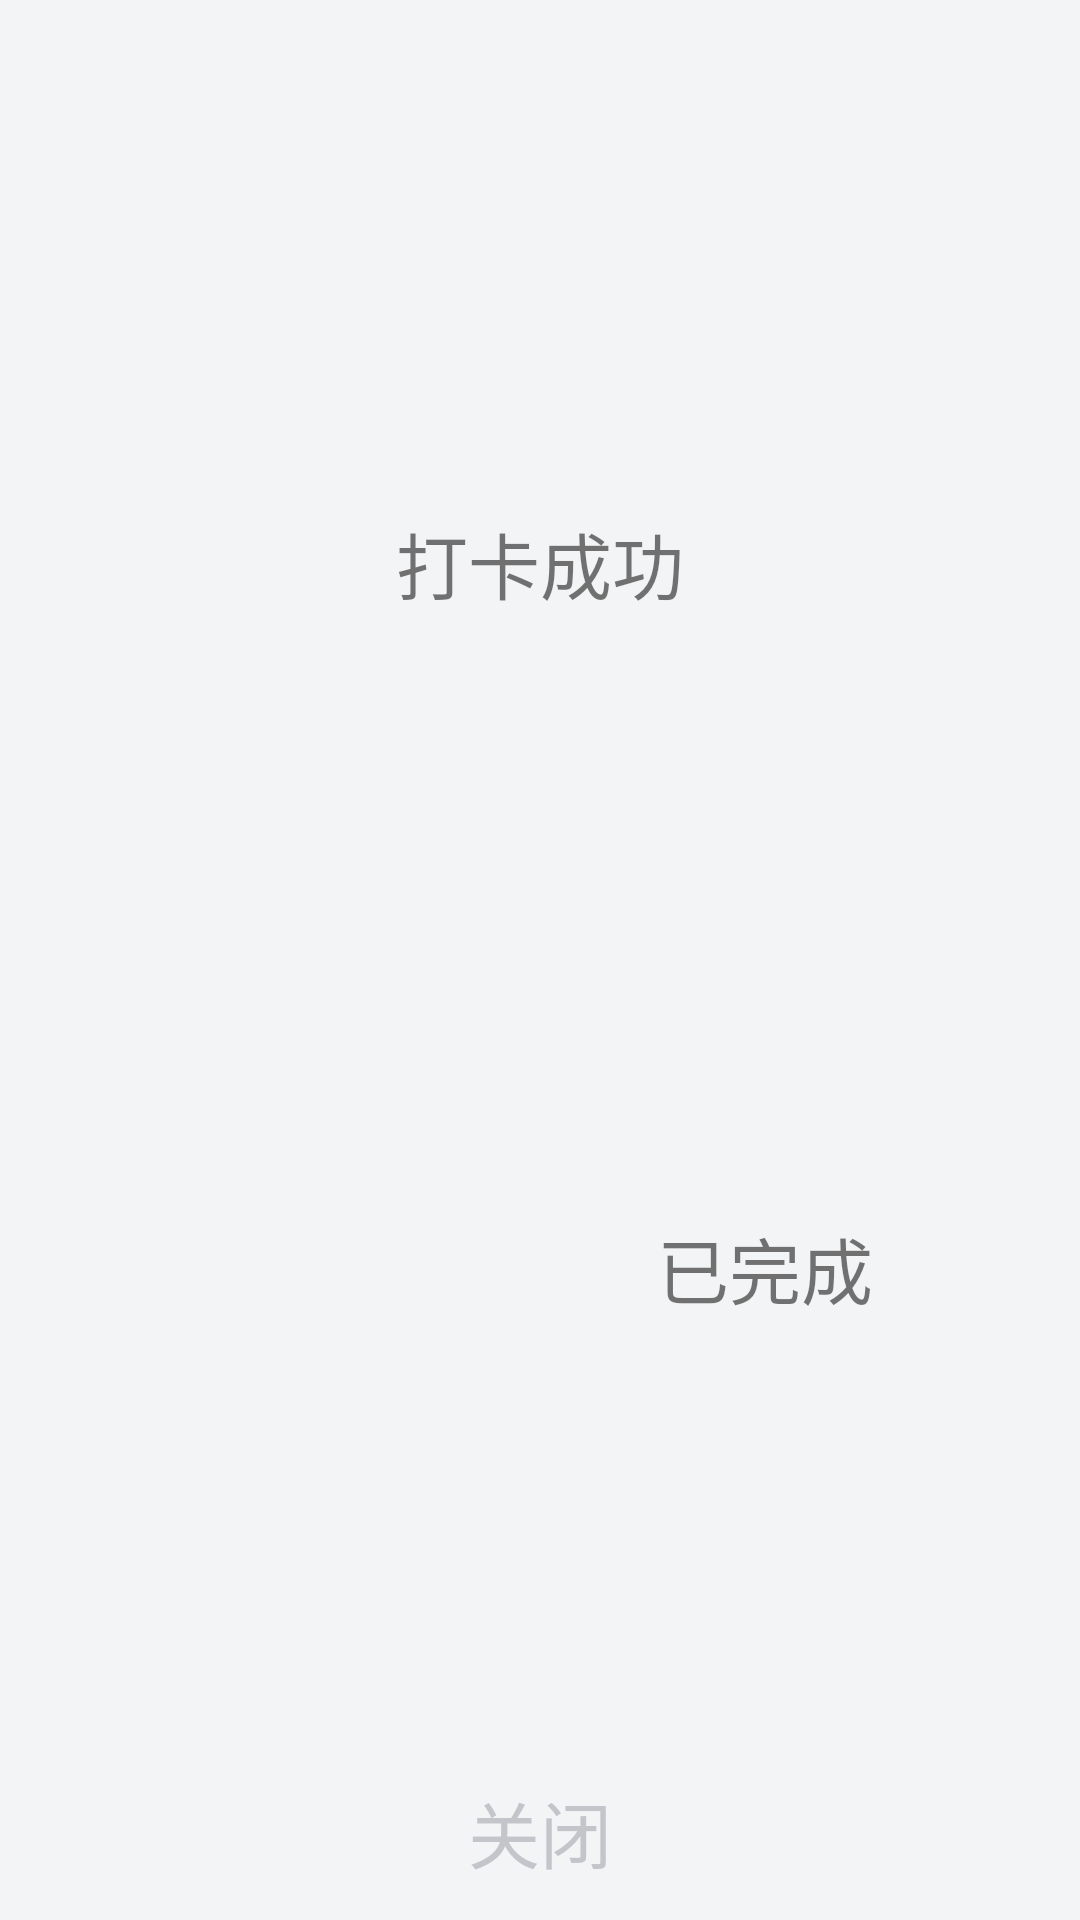

Reconstruct the res/layout file that produces this screen, plus the resources it refers to.
<!-- AndroidManifest.xml: application theme AppTheme -->
<!-- res/layout/fragment_finish.xml -->
<?xml version="1.0" encoding="utf-8"?>
<androidx.constraintlayout.widget.ConstraintLayout xmlns:android="http://schemas.android.com/apk/res/android"
    xmlns:app="http://schemas.android.com/apk/res-auto"
    xmlns:tools="http://schemas.android.com/tools"
    android:layout_width="wrap_content"
    android:layout_height="wrap_content"
    android:layout_gravity="center"
    android:background="#f3f4f5">

    <ImageView
        android:id="@+id/finish_nut_iv"
        android:layout_width="100dp"
        android:layout_height="100dp"
        android:layout_marginTop="50dp"
        android:src="@mipmap/ic_launcher_round"
        app:layout_constraintLeft_toLeftOf="parent"
        app:layout_constraintRight_toRightOf="parent"
        app:layout_constraintTop_toTopOf="parent" />

    <TextView
        android:id="@+id/finish_nut_num"
        android:layout_width="wrap_content"
        android:layout_height="wrap_content"
        android:textColor="@color/colorTheme"
        android:textSize="24sp"
        app:layout_constraintBottom_toBottomOf="@id/finish_nut_iv"
        app:layout_constraintLeft_toRightOf="@id/finish_nut_iv"
        tools:text="+10" />

    <TextView
        android:id="@+id/finish_tv_success"
        android:layout_width="wrap_content"
        android:layout_height="wrap_content"
        android:layout_marginTop="20dp"
        android:text="打卡成功"
        android:textSize="24sp"
        app:layout_constraintLeft_toLeftOf="parent"
        app:layout_constraintRight_toRightOf="parent"
        app:layout_constraintTop_toBottomOf="@id/finish_nut_iv" />

    <TextView
        android:id="@+id/finish_tv_today"
        android:layout_width="wrap_content"
        android:layout_height="wrap_content"
        android:layout_marginTop="40dp"
        app:layout_constraintLeft_toLeftOf="parent"
        app:layout_constraintRight_toRightOf="parent"
        app:layout_constraintTop_toBottomOf="@id/finish_tv_success"
        tools:text="今日任务完成(2021-01-02)" />

    <TextView
        android:id="@+id/finish_tv_content"
        android:layout_width="wrap_content"
        android:layout_height="wrap_content"
        android:textColor="@color/colorTheme"
        android:textSize="24sp"
        android:textStyle="bold"
        app:layout_constraintBottom_toTopOf="@id/finish_close"
        app:layout_constraintLeft_toLeftOf="parent"
        app:layout_constraintRight_toRightOf="parent"
        app:layout_constraintTop_toBottomOf="@id/finish_tv_today"
        tools:text="做完物理试卷" />

    <TextView
        android:id="@+id/finish_tv_finished"
        android:layout_width="wrap_content"
        android:layout_height="wrap_content"
        android:layout_marginRight="30dp"
        android:text="已完成"
        android:textSize="24sp"
        app:layout_constraintBottom_toTopOf="@id/finish_close"
        app:layout_constraintLeft_toRightOf="@id/finish_tv_content"
        app:layout_constraintRight_toRightOf="parent"
        app:layout_constraintTop_toBottomOf="@id/finish_tv_today" />

    <Button
        android:id="@+id/finish_close"
        android:layout_width="0dp"
        android:layout_height="wrap_content"
        android:layout_marginTop="20dp"
        android:background="@drawable/bg_finish_close"
        android:padding="12dp"
        android:text="关闭"
        android:textColor="#c4c4cb"
        android:textSize="24sp"
        app:layout_constraintBottom_toBottomOf="parent"
        app:layout_constraintLeft_toLeftOf="parent"
        app:layout_constraintRight_toRightOf="parent" />

</androidx.constraintlayout.widget.ConstraintLayout>
<!-- resources referenced by this layout -->
<resources>
  <color name="colorTheme">#895439</color>
  <style name="AppTheme" parent="Theme.AppCompat.Light.NoActionBar">
          
          <item name="colorPrimary">@color/colorTheme</item>
          <item name="colorPrimaryDark">#ffffff</item>
          <item name="colorAccent">@color/colorAccent</item>
      </style>
  <color name="colorAccent">#03DAC5</color>
</resources>
